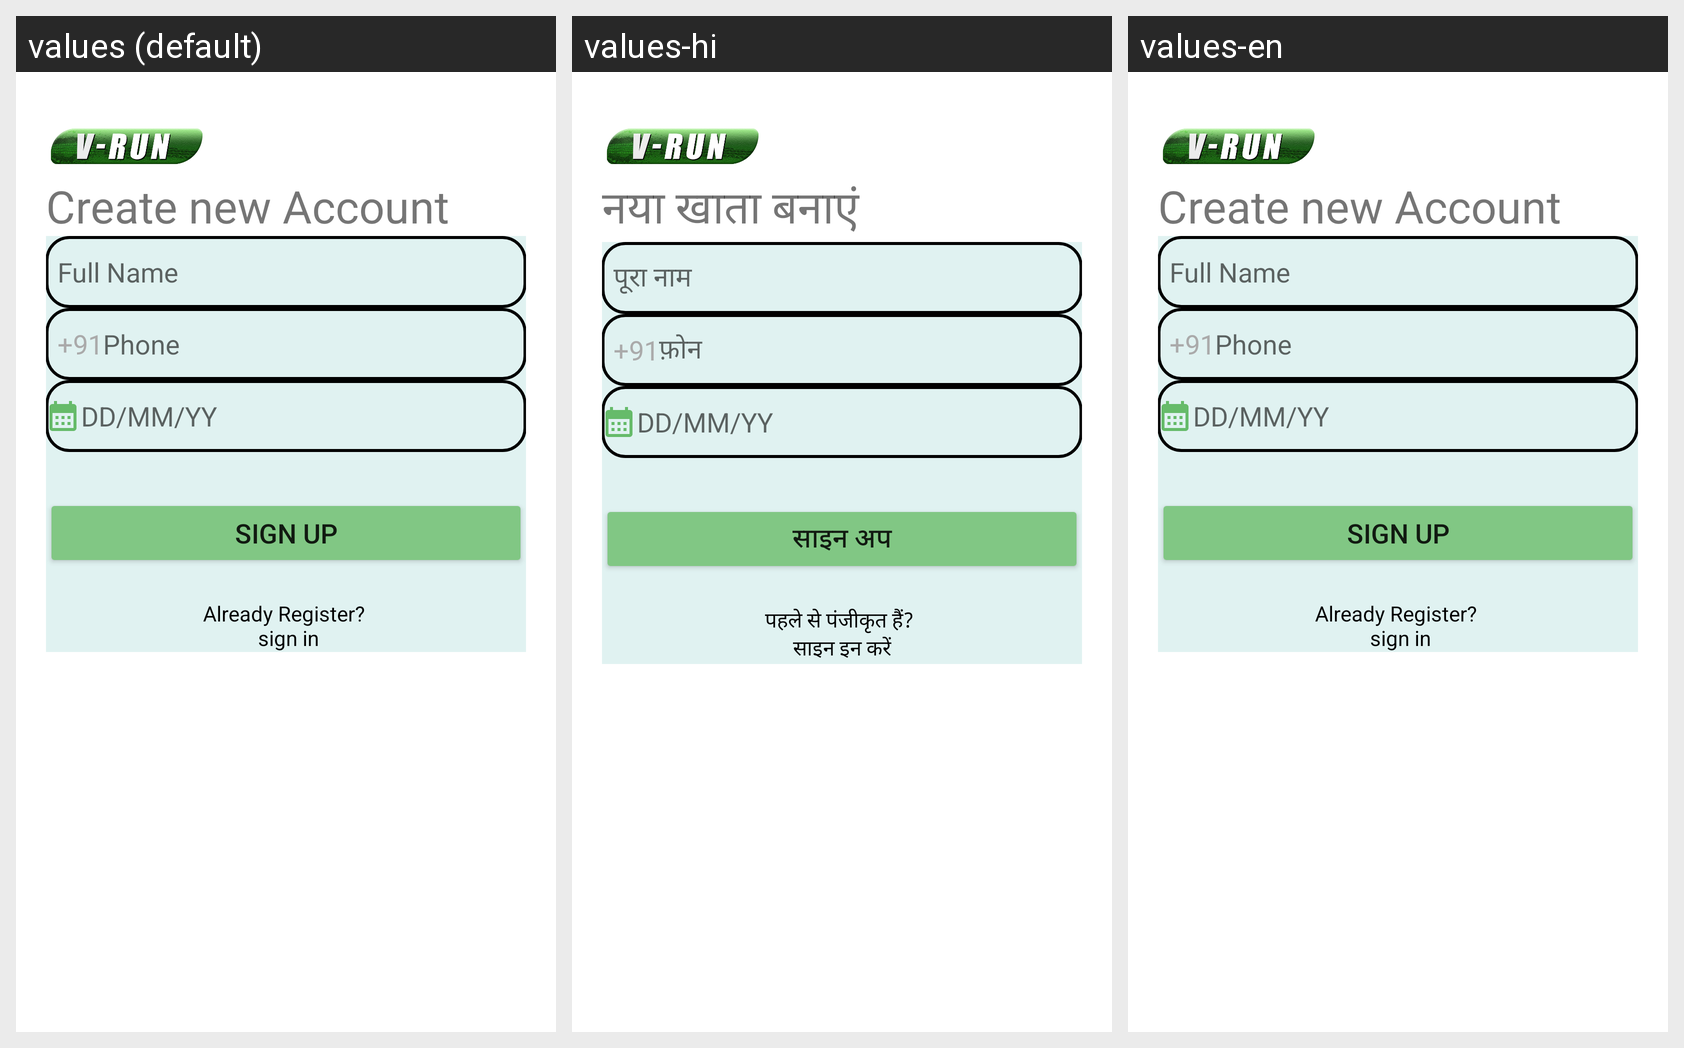

Translations of the strings shown on this Android screen, per locale in the grid:
Android screen res/layout/activity_sign_up.xml rendered under 3 locales, left to right: values (default), values-hi, values-en. Device: Nexus 5 (rendered at 1080×1920; each locale shown at half size, 540×960, under a caption strip naming it); theme AppThemeTest.
Strings drawn on this screen, with the default value and each locale's value (text and hints the layout hard-codes, and strings that could not be matched under every locale, appear in the picture but are not listed):

create_new_account
  values: Create new Account
  values-hi: नया खाता बनाएं
  values-en: Create new Account

full_name
  values: Full Name
  values-hi: पूरा नाम
  values-en: Full Name

phone
  values: Phone
  values-hi: फ़ोन
  values-en: Phone

sign_up
  values: Sign up
  values-hi: साइन अप
  values-en: Sign up

already_register_sign_in
  values: Already Register? 
       sign in
  values-hi: पहले से पंजीकृत हैं? 
      साइन इन करें
  values-en: Already Register? 
       sign in
